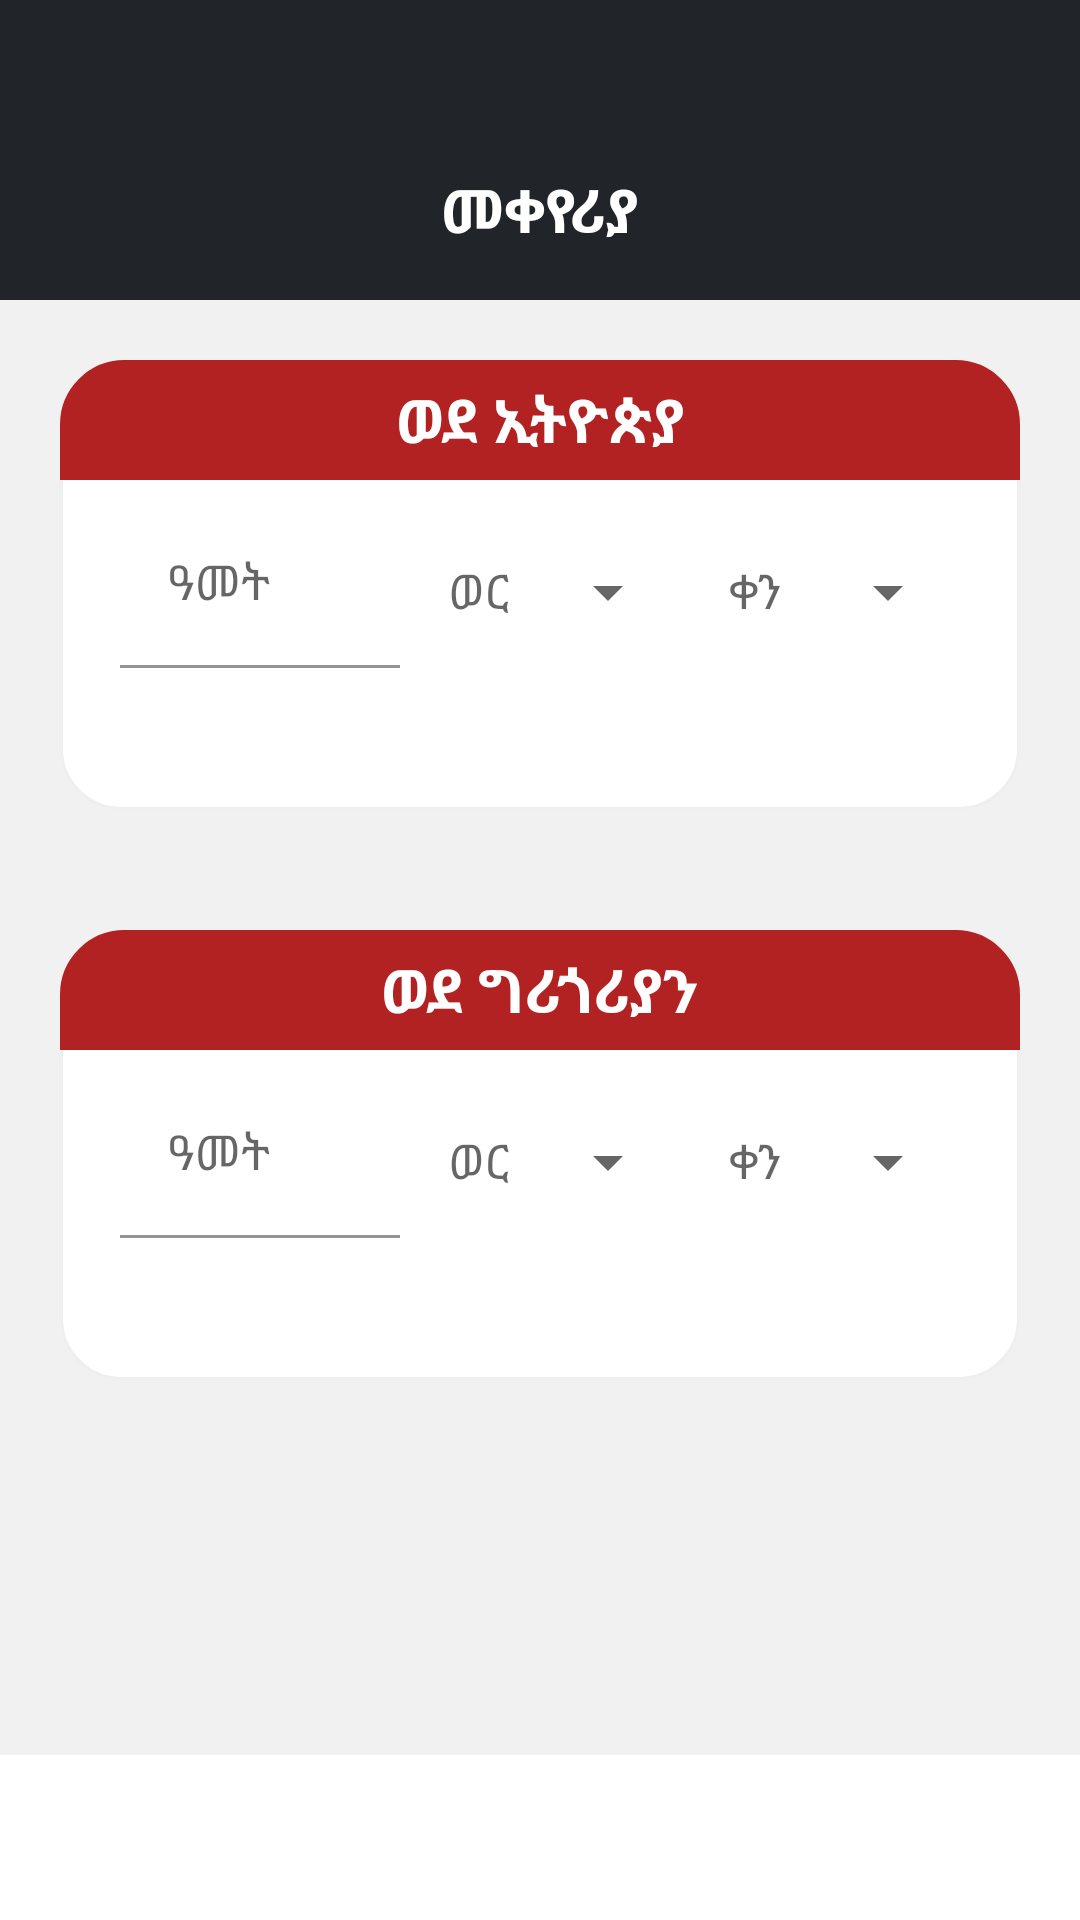

This screen was rendered from an Android layout file. Write that file and the resources it references.
<!-- AndroidManifest.xml: application theme Theme.Calendar -->
<!-- res/layout/fragment_notifications.xml -->
<?xml version="1.0" encoding="utf-8"?>
<LinearLayout xmlns:android="http://schemas.android.com/apk/res/android"
    xmlns:app="http://schemas.android.com/apk/res-auto"
    android:orientation="vertical"
    android:layout_width="match_parent"
    android:layout_height="match_parent">
    <LinearLayout
        android:id="@+id/linearLayout"
        android:layout_width="match_parent"
        android:layout_height="100dp"
        android:background="#212529"
        android:orientation="horizontal"
        android:paddingTop="40dp"
        app:layout_constraintEnd_toEndOf="parent"
        app:layout_constraintStart_toStartOf="parent"
        app:layout_constraintTop_toTopOf="parent">

        <TextView
            android:id="@+id/today"
            android:layout_width="wrap_content"
            android:layout_height="wrap_content"
            android:layout_gravity="center"
            android:layout_weight="1"
            android:gravity="center"
            android:text="መቀየሪያ"
            android:textColor="@color/white"
            android:textSize="20dp"
            android:textStyle="bold" />

    </LinearLayout>

    <LinearLayout
        android:layout_width="match_parent"
        android:layout_height="match_parent"
        android:orientation="vertical"
        android:background="#F1F1F1"
        android:layout_marginBottom="55dp">
        <LinearLayout
            android:layout_width="match_parent"
            android:layout_height="wrap_content"
            android:orientation="vertical"
            android:background="@drawable/bg3"
            android:layout_margin="20dp">
            <TextView
                android:layout_width="match_parent"
                android:layout_height="40dp"
                android:text="ወደ ኢትዮጵያ"
                android:background="@drawable/bg"
                android:textColor="@color/white"
                android:textSize="20dp"
                android:textStyle="bold"
                android:gravity="center"/>
            <LinearLayout
                android:layout_width="match_parent"
                android:layout_height="70dp"
                android:paddingHorizontal="20dp"
                android:orientation="horizontal">
                <com.google.android.material.textfield.TextInputLayout
                    android:id="@+id/yearGR"
                    android:layout_width="match_parent"
                    android:layout_height="wrap_content"
                    android:layout_weight="1"
                    android:layout_gravity="center"
                    android:hint="ዓመት">

                    <com.google.android.material.textfield.TextInputEditText
                        android:layout_width="match_parent"
                        android:layout_height="wrap_content"
                        android:background="#00000000"
                        android:inputType="number"
                        />

                </com.google.android.material.textfield.TextInputLayout>
                <com.google.android.material.textfield.TextInputLayout
                    style="@style/Widget.MaterialComponents.TextInputLayout.OutlinedBox.ExposedDropdownMenu"
                    android:layout_width="match_parent"
                    android:layout_height="wrap_content"
                    app:boxStrokeWidth="0dp"
                    android:layout_gravity="center"
                    android:layout_weight="1">
                    <AutoCompleteTextView
                        android:id="@+id/monthsGR"
                        android:layout_width="match_parent"
                        android:layout_height="match_parent"
                        android:layout_weight="1"
                        android:inputType="none"
                        android:hint="ወር"
                        app:endIconMode="none"
                        android:focusable="false"
                        android:dropDownHeight="300dp"
                        />

                </com.google.android.material.textfield.TextInputLayout>

                <com.google.android.material.textfield.TextInputLayout
                    style="@style/Widget.MaterialComponents.TextInputLayout.OutlinedBox.ExposedDropdownMenu"
                    android:layout_width="match_parent"
                    android:layout_height="wrap_content"
                    app:boxStrokeWidth="0dp"
                    android:layout_gravity="center"
                    android:layout_weight="1">
                    <AutoCompleteTextView
                        android:id="@+id/daysGR"
                        android:layout_width="match_parent"
                        android:layout_height="match_parent"
                        android:layout_weight="1"
                        android:inputType="none"
                        android:hint="ቀን"
                        android:focusable="false"
                        android:dropDownHeight="300dp"
                        />

                </com.google.android.material.textfield.TextInputLayout>


            </LinearLayout>
            <com.google.android.material.textfield.TextInputLayout
                android:layout_width="match_parent"
                android:layout_height="wrap_content"
                app:boxStrokeWidth="0dp"
                android:layout_marginHorizontal="10dp">
                <AutoCompleteTextView
                    android:id="@+id/resultET"
                    android:layout_width="match_parent"
                    android:layout_height="40dp"
                    android:background="#00FFFFFF"
                    android:inputType="none"
                    android:focusable="false"
                    android:textAlignment="center"
                    android:textColor="@color/black"/>
            </com.google.android.material.textfield.TextInputLayout>
        </LinearLayout>
        <LinearLayout
            android:layout_width="match_parent"
            android:layout_height="wrap_content"
            android:orientation="vertical"
            android:background="@drawable/bg3"
            android:layout_margin="20dp">
            <TextView
                android:layout_width="match_parent"
                android:layout_height="40dp"
                android:text="ወደ ግሪጎሪያን"
                android:background="@drawable/bg"
                android:textColor="@color/white"
                android:textSize="20dp"
                android:textStyle="bold"
                android:gravity="center"/>
            <LinearLayout
                android:layout_width="match_parent"
                android:layout_height="70dp"
                android:paddingHorizontal="20dp"
                android:orientation="horizontal">
                <com.google.android.material.textfield.TextInputLayout
                    android:id="@+id/yearET"
                    android:layout_width="match_parent"
                    android:layout_height="wrap_content"
                    android:layout_weight="1"
                    android:layout_gravity="center"
                    android:hint="ዓመት">

                    <com.google.android.material.textfield.TextInputEditText
                        android:layout_width="match_parent"
                        android:layout_height="wrap_content"
                        android:background="#00000000"
                        android:inputType="number"
                        />

                </com.google.android.material.textfield.TextInputLayout>
                <com.google.android.material.textfield.TextInputLayout
                    style="@style/Widget.MaterialComponents.TextInputLayout.OutlinedBox.ExposedDropdownMenu"
                    android:layout_width="match_parent"
                    android:layout_height="wrap_content"
                    app:boxStrokeWidth="0dp"
                    android:layout_gravity="center"
                    android:layout_weight="1">
                    <AutoCompleteTextView
                        android:id="@+id/monthsET"
                        android:layout_width="match_parent"
                        android:layout_height="match_parent"
                        android:layout_weight="1"
                        android:inputType="none"
                        android:hint="ወር"
                        app:endIconMode="none"
                        android:focusable="false"
                        android:dropDownHeight="300dp"
                        />

                </com.google.android.material.textfield.TextInputLayout>
                <com.google.android.material.textfield.TextInputLayout
                    style="@style/Widget.MaterialComponents.TextInputLayout.OutlinedBox.ExposedDropdownMenu"
                    android:layout_width="match_parent"
                    android:layout_height="wrap_content"
                    app:boxStrokeWidth="0dp"
                    android:layout_gravity="center"
                    android:layout_weight="1">
                    <AutoCompleteTextView
                        android:id="@+id/daysET"
                        android:layout_width="match_parent"
                        android:layout_height="match_parent"
                        android:layout_weight="1"
                        android:inputType="none"
                        android:hint="ቀን"
                        app:endIconMode="none"
                        android:focusable="false"
                        android:dropDownHeight="300dp"
                        />

                </com.google.android.material.textfield.TextInputLayout>


            </LinearLayout>
            <com.google.android.material.textfield.TextInputLayout
                android:layout_width="match_parent"
                android:layout_height="wrap_content"
                app:boxStrokeWidth="0dp"
                android:layout_marginHorizontal="10dp">
                <AutoCompleteTextView
                    android:id="@+id/resultGR"
                    android:layout_width="match_parent"
                    android:layout_height="40dp"
                    android:background="#00FFFFFF"
                    android:inputType="none"
                    android:focusable="false"
                    android:textAlignment="center"
                    android:textColor="@color/black"/>
            </com.google.android.material.textfield.TextInputLayout>
        </LinearLayout>
    </LinearLayout>



</LinearLayout>
<!-- resources referenced by this layout -->
<resources>
  <color name="black">#FF000000</color>
  <color name="white">#FFFFFFFF</color>
  <!-- drawable bg (drawable) -->
  <?xml version="1.0" encoding="UTF-8"?>
  <shape xmlns:android="http://schemas.android.com/apk/res/android">
      <solid android:color="#b22222"/>
  
      <stroke android:width="3dp"
          android:color="#b22222"
          />
  
      <padding android:left="1dp"
          android:top="1dp"
          android:right="1dp"
          android:bottom="1dp"
          />
  
      <corners android:bottomRightRadius="0dp" android:bottomLeftRadius="0dp"
          android:topLeftRadius="20dp" android:topRightRadius="20dp"/>
  </shape>
  <!-- drawable bg3 (drawable) -->
  <?xml version="1.0" encoding="utf-8"?>
  <shape xmlns:android="http://schemas.android.com/apk/res/android">
      <solid android:color="#FFFFFF"/>
      <stroke android:width="1dp" android:color="#EFEFEF" />
      <corners android:radius="20dp"/>
      <padding android:left="0dp" android:top="0dp" android:right="0dp" android:bottom="0dp" />
  </shape>
  <style name="Theme.Calendar" parent="Theme.MaterialComponents.DayNight.DarkActionBar">
          
          <item name="colorPrimary">@color/purple_500</item>
          <item name="colorPrimaryVariant">@color/purple_700</item>
          <item name="colorOnPrimary">@color/white</item>
          
          <item name="colorSecondary">@color/teal_200</item>
          <item name="colorSecondaryVariant">@color/teal_700</item>
          <item name="colorOnSecondary">@color/black</item>
          
          <item name="android:statusBarColor">?attr/colorPrimaryVariant</item>
          
  
  
      </style>
  <color name="purple_500">#FF6200EE</color>
  <color name="purple_700">#FF3700B3</color>
  <color name="teal_200">#FF03DAC5</color>
  <color name="teal_700">#FF018786</color>
</resources>
